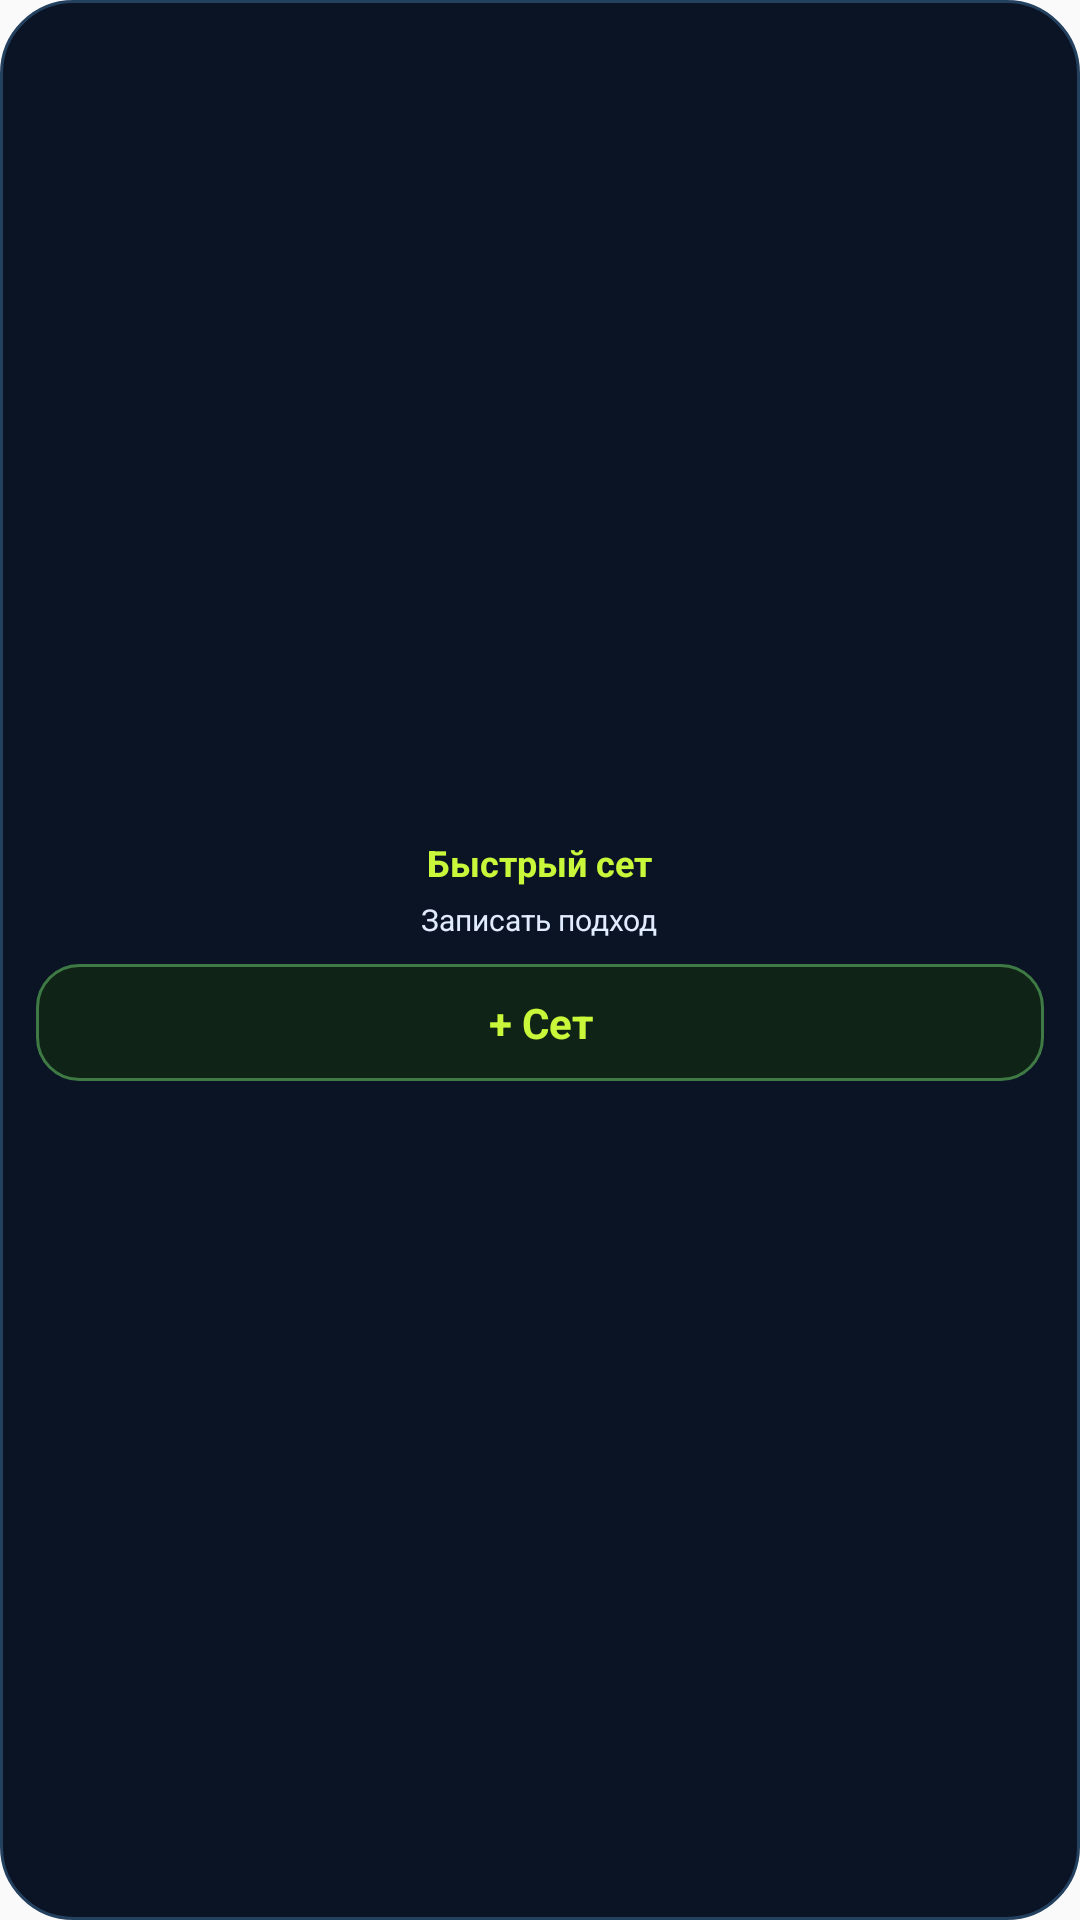

Reconstruct the res/layout file that produces this screen, plus the resources it refers to.
<!-- AndroidManifest.xml: application theme AppTheme -->
<!-- res/layout/widget_quickset.xml -->
<?xml version="1.0" encoding="utf-8"?>
<LinearLayout xmlns:android="http://schemas.android.com/apk/res/android"
    android:id="@+id/w_quickset_root"
    android:layout_width="match_parent"
    android:layout_height="wrap_content"
    android:background="@drawable/widget_bg"
    android:orientation="vertical"
    android:padding="12dp"
    android:gravity="center"
    android:contentDescription="Быстрый сет">

    <TextView
        android:id="@+id/w_quickset_title"
        android:layout_width="wrap_content"
        android:layout_height="wrap_content"
        android:text="Быстрый сет"
        android:textColor="#C9F73A"
        android:textSize="12sp"
        android:textStyle="bold" />

    <TextView
        android:id="@+id/w_quickset_sub"
        android:layout_width="wrap_content"
        android:layout_height="wrap_content"
        android:layout_marginTop="4dp"
        android:text="Записать подход"
        android:textColor="#E2ECFF"
        android:textSize="10sp" />

    <TextView
        android:id="@+id/w_quickset_act"
        android:layout_width="match_parent"
        android:layout_height="wrap_content"
        android:layout_marginTop="8dp"
        android:background="@drawable/widget_action"
        android:gravity="center"
        android:padding="10dp"
        android:text="+ Сет"
        android:textColor="#C9F73A"
        android:textSize="14sp"
        android:textStyle="bold" />
</LinearLayout>
<!-- resources referenced by this layout -->
<resources>
  <!-- drawable widget_action (drawable) -->
  <?xml version="1.0" encoding="utf-8"?>
  <shape xmlns:android="http://schemas.android.com/apk/res/android"
      android:shape="rectangle">
      <corners android:radius="14dp" />
      
      <solid android:color="#0F2417" />
      <stroke android:width="1dp" android:color="#3F7A44" />
  </shape>
  <!-- drawable widget_bg (drawable) -->
  <?xml version="1.0" encoding="utf-8"?>
  <shape xmlns:android="http://schemas.android.com/apk/res/android"
      android:shape="rectangle">
      <corners android:radius="24dp" />
      
      <solid android:color="#0A1424" />
      <stroke android:width="1dp" android:color="#24405F" />
  </shape>
  <style name="AppTheme" parent="Theme.AppCompat.Light.DarkActionBar">
          
          <item name="colorPrimary">@color/colorPrimary</item>
          <item name="colorPrimaryDark">@color/colorPrimaryDark</item>
          <item name="colorAccent">@color/colorAccent</item>
      </style>
  <color name="colorPrimary">#0a1628</color>
  <color name="colorPrimaryDark">#050b16</color>
  <color name="colorAccent">#00e68a</color>
</resources>
